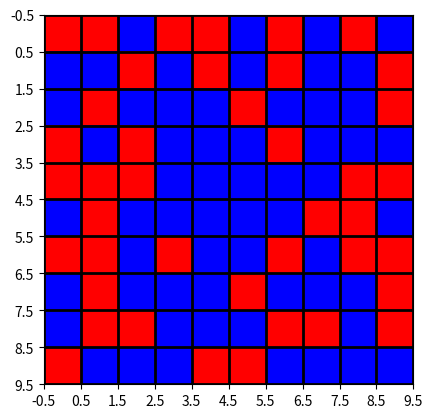

Python code for this plot:
import matplotlib.pyplot as plt
from matplotlib import colors
import numpy as np

data = np.random.rand(10, 10) * 20

# create discrete colormap
cmap = colors.ListedColormap(['red', 'blue'])
bounds = [0,10,20]
norm = colors.BoundaryNorm(bounds, cmap.N)

fig, ax = plt.subplots()
ax.imshow(data, cmap=cmap, norm=norm)

# draw gridlines
ax.grid(which='major', axis='both', linestyle='-', color='k', linewidth=2)
ax.set_xticks(np.arange(-.5, 10, 1));
ax.set_yticks(np.arange(-.5, 10, 1));

print(data)
print(ax)
print(fig)

plt.show()
